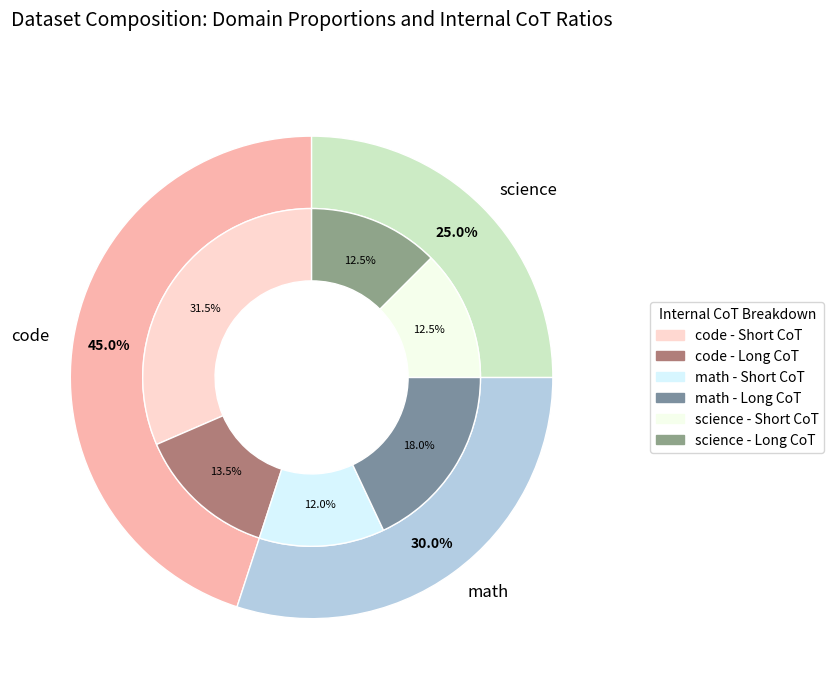

Write the Python code that produced this figure.
import matplotlib.pyplot as plt
import numpy as np

def plot_simplified_nested_pie_chart(domain_proportions, cot_proportions_by_domain):
    """
    绘制一个简化的嵌套饼图。
    外环表示各主要领域 (code, math, science) 在数据集中的总体占比。
    内环表示每个主要领域内部的长/短 CoT 比例。

    参数:
    domain_proportions (dict): 描述每个主要领域在总数据集中所占的比例。
                               例如: {'code': 0.4, 'math': 0.35, 'science': 0.25}
                               所有值的总和应为 1。

    cot_proportions_by_domain (dict): 描述每个主要领域内部长短CoT的比例。
                                      键是领域名 (例如 'code'), 值是 {'short_cot':比例, 'long_cot':比例}。
                                      例如: {'code': {'short_cot': 0.7, 'long_cot': 0.3}, 
                                             'math': {'short_cot': 0.4, 'long_cot': 0.6}, ...}
    """

    fig, ax = plt.subplots(figsize=(10, 10))
    size = 0.3 # 内外环的宽度比例
    
    # 外环: 主要领域占比
    outer_labels = list(domain_proportions.keys())
    outer_sizes = list(domain_proportions.values())
    
    # 确保外环比例总和为1
    if not np.isclose(sum(outer_sizes), 1.0):
        print(f"Warning: Sum of domain_proportions is {sum(outer_sizes)}, not 1.0. Normalizing...")
        total = sum(outer_sizes)
        outer_sizes = [s / total for s in outer_sizes]

    outer_colors = plt.cm.Pastel1(np.arange(len(outer_labels)))

    wedges1, texts1, autotexts1 = ax.pie(outer_sizes, labels=outer_labels, autopct='%1.1f%%', startangle=90, 
                                          frame=True, radius=1, colors=outer_colors, 
                                          wedgeprops=dict(width=size, edgecolor='w'), pctdistance=0.85)
    plt.setp(autotexts1, size=10, weight="bold")
    plt.setp(texts1, size=12)

    # 内环: 细分每个主要领域的CoT比例
    inner_labels_list = []
    inner_sizes_list = []
    inner_colors_list = []

    # 为 short/long CoT 定义颜色 (可以为每个领域使用基于其外环颜色的深浅变体)
    # 例如: short_cot 用较浅的颜色，long_cot 用较深的颜色

    for i, domain_name in enumerate(outer_labels):
        domain_total_percentage = outer_sizes[i]
        if domain_name in cot_proportions_by_domain:
            cot_details = cot_proportions_by_domain[domain_name]
            
            # 确保每个领域内部CoT比例总和为1
            if not np.isclose(sum(cot_details.values()), 1.0):
                print(f"Warning: CoT proportions for domain '{domain_name}' do not sum to 1. Normalizing...")
                cot_total = sum(cot_details.values())
                cot_details = {k: v / cot_total for k, v in cot_details.items()}

            short_cot_val = cot_details.get('short_cot', 0) * domain_total_percentage
            long_cot_val = cot_details.get('long_cot', 0) * domain_total_percentage
            
            inner_sizes_list.extend([short_cot_val, long_cot_val])
            inner_labels_list.extend([f"{domain_name}\nShort", f"{domain_name}\nLong"]) 
            
            # 基于外环颜色生成内环颜色
            base_color_rgba = outer_colors[i] # RGBA
            # 创建深浅两种颜色
            # Matplotlib颜色通常是 (R, G, B, A) 元组
            # 变浅: 增加亮度, 可以通过将RGB值向1调整 (但不要超过1)
            # 变深: 减少亮度, 可以通过将RGB值向0调整
            # 这里使用一个简单的方法：乘以一个因子
            color_short_cot = np.clip([c * 1.2 for c in base_color_rgba[:3]] + [base_color_rgba[3]], 0, 1) 
            color_long_cot = np.clip([c * 0.7 for c in base_color_rgba[:3]] + [base_color_rgba[3]], 0, 1)
            inner_colors_list.extend([color_short_cot, color_long_cot])
        else:
            # 如果某个外环领域没有内部CoT细分数据，则其在内环中显示为一个整体
            inner_sizes_list.append(domain_total_percentage)
            inner_labels_list.append(domain_name) 
            inner_colors_list.append(outer_colors[i]) # 使用与外环相同的颜色
    
    wedges2, texts2, autotexts2 = ax.pie(inner_sizes_list, autopct='%1.1f%%', startangle=90, 
                                          radius=1-size, colors=inner_colors_list,
                                          wedgeprops=dict(width=size, edgecolor='w'), pctdistance=0.75, labels=None) # 内环不直接显示文字标签
    
    plt.setp(autotexts2, size=8, color='black') #确保百分比数字可见
    # 隐藏内环的文字标签，因为它们可能与外环重叠或难以阅读
    # for t in texts2:
    # t.set_visible(False)

    ax.set(aspect="equal")
    plt.title("Dataset Composition: Domain Proportions and Internal CoT Ratios", fontsize=14, y=1.07)
    
    # 创建一个更清晰的图例来解释内环
    legend_handles = []
    # 为每个领域创建图例条目
    processed_domains_for_legend = set()
    for i, domain_name in enumerate(outer_labels):
        if domain_name in cot_proportions_by_domain and domain_name not in processed_domains_for_legend:
            base_color_rgba = outer_colors[i]
            color_short_cot = np.clip([c * 1.2 for c in base_color_rgba[:3]] + [base_color_rgba[3]], 0, 1) 
            color_long_cot = np.clip([c * 0.7 for c in base_color_rgba[:3]] + [base_color_rgba[3]], 0, 1)
            legend_handles.append(plt.Rectangle((0,0),1,1, color=color_short_cot, label=f'{domain_name} - Short CoT'))
            legend_handles.append(plt.Rectangle((0,0),1,1, color=color_long_cot, label=f'{domain_name} - Long CoT'))
            processed_domains_for_legend.add(domain_name)

    if legend_handles:
        ax.legend(handles=legend_handles, loc='center left', bbox_to_anchor=(1.05, 0.5), fontsize=10, title="Internal CoT Breakdown")

    plt.tight_layout(rect=[0, 0, 0.85, 1]) #调整布局以容纳图例
    plt.savefig('simplified_nested_domain_cot.png')
    plt.show()

if __name__ == '__main__':
    # 示例数据
    # 1. 主要领域在数据集中的总体占比
    domain_data = {
        'code': 0.45, 
        'math': 0.30, 
        'science': 0.25 
    }

    # 2. 每个主要领域内部的长短CoT比例
    cot_data = {
        'code': {'short_cot': 0.7, 'long_cot': 0.3},
        'math': {'short_cot': 0.4, 'long_cot': 0.6},
        'science': {'short_cot': 0.5, 'long_cot': 0.5}
    }

    plot_simplified_nested_pie_chart(domain_data, cot_data)